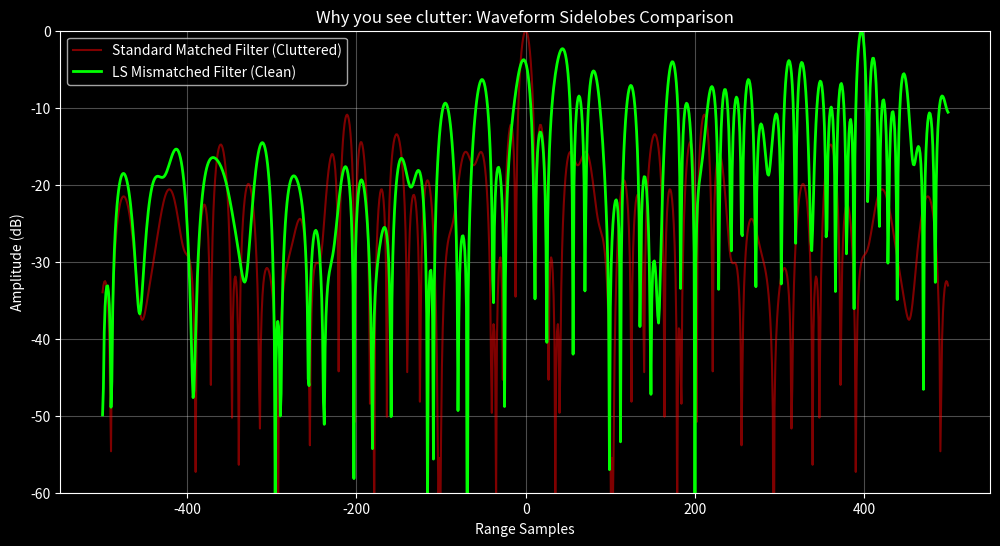
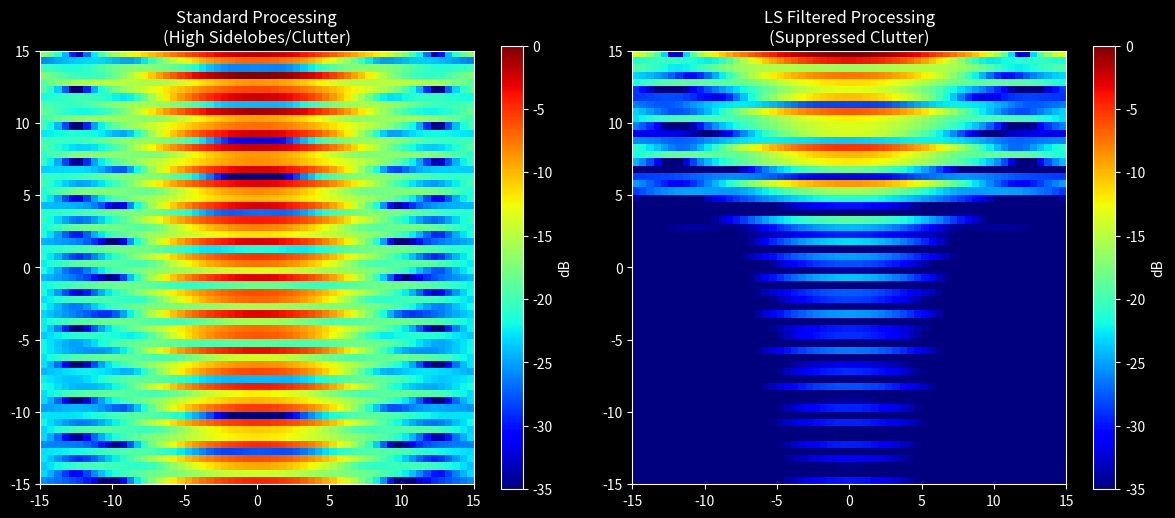

Recreate these plots in Python, in order.
# -*- coding: utf-8 -*-
"""
SAR杂波抑制与PSF优化 (Clutter Suppression & PSF Optimization)
=============================================================
问题诊断：Sparse Hermite波形的自相关函数旁瓣过高，导致成像出现大量杂波。
解决方案：引入最小二乘(LS)失配滤波器，强制压低旁瓣。

功能：
1. 对比 "标准匹配滤波" vs "LS失配滤波" 的1D距离像。
2. 应用 LS 滤波器进行 2D 成像，消除目标周围的杂波晕。
"""

import numpy as np
import matplotlib.pyplot as plt
from scipy.signal import correlate, windows
import warnings

warnings.filterwarnings('ignore')
plt.style.use('dark_background')

# ==========================================
# 1. 基础参数与波形重建
# ==========================================
c = 299792458.0
fc = 5.3e9
B = 80e6
fs = 200e6
Tp = 5e-6
Nr = int(Tp * fs)
t_pulse = np.linspace(-Tp/2, Tp/2, Nr)

# SAR 参数
R0 = 10000.0
H = 5000.0
V = 100.0
PRF = 400.0
Na = 128
range_swath = 200
Nr_ext = Nr * 3 # 扩展长度，用于避免循环卷积混叠
dr = range_swath / Nr_ext

# --- Hermite 基底构建 (同前) ---
max_order = 50
sparse_orders = [10, 18, 27, 36, 45]
x_max_needed = np.sqrt(2 * max_order + 1) + 4.5
sigma = x_max_needed / (Tp / 2)
t_scaled = t_pulse * sigma

hermite_basis = np.zeros((max_order + 1, Nr))
norm_factor = np.pi**(-0.25)
hermite_basis[0, :] = norm_factor * np.exp(-t_scaled**2 / 2)
hermite_basis[1, :] = np.sqrt(2) * t_scaled * hermite_basis[0, :]
for n in range(2, max_order + 1):
    c1 = np.sqrt(2.0 / n)
    c2 = np.sqrt((n - 1.0) / n)
    hermite_basis[n, :] = c1 * t_scaled * hermite_basis[n-1, :] - c2 * hermite_basis[n-2, :]
q, _ = np.linalg.qr(hermite_basis.T)
hermite_basis_ortho = q.T

# --- 构建发射波形 ---
def get_waveform(orders):
    wf = np.zeros(Nr)
    for o in orders:
        wf += hermite_basis_ortho[o, :]
    wf = wf / np.sqrt(np.sum(wf**2))
    return wf.astype(np.complex128) * np.exp(1j * 2 * np.pi * fc * t_pulse)

sparse_wf = get_waveform(sparse_orders)

# ==========================================
# 2. 核心技术：LS滤波器设计 (The Fix)
# ==========================================
def design_ls_filter(waveform, N_filter, lag_output=None):
    """
    设计最小二乘(Least Squares)失配滤波器
    目标：Filter * Waveform ≈ Delta Function
    """
    if lag_output is None:
        lag_output = N_filter // 2

    # 构建卷积矩阵 (Toeplitz matrix)
    # y = C * h
    # C 是 waveform 的卷积矩阵
    # 我们希望 y 接近 delta

    # 频域法求解 (更高效)
    # H(f) = S*(f) / (|S(f)|^2 + lambda)
    # 这实际上是维纳滤波

    N_fft = 4096 # 使用长FFT保证精度
    S_f = np.fft.fft(waveform, n=N_fft)

    # 增加白噪声项(lambda)防止分母为0，同时平滑频谱
    # lambda 越大，旁瓣越低，但主瓣变宽(分辨率降低)
    reg_factor = 0.05 * np.max(np.abs(S_f)**2)

    H_f = np.conj(S_f) / (np.abs(S_f)**2 + reg_factor)

    # 加窗 (频域加窗 = 时域平滑)
    win = np.fft.fft(windows.taylor(N_fft, nbar=4, sll=30), n=N_fft)
    # H_f = H_f * np.abs(win) # 可选：对滤波器加窗进一步压低旁瓣

    h_time = np.fft.ifft(H_f)

    # 截断到实际脉冲长度
    h_time = np.roll(h_time, Nr//2) # 居中
    h_time = h_time[:Nr]

    return h_time

print("设计 LS 滤波器...")
ls_filter = design_ls_filter(sparse_wf, Nr)

# ==========================================
# 3. 1D 诊断对比：为什么你的图会有杂波？
# ==========================================
print("诊断 1D 脉冲响应...")

# 计算自相关 (Standard Matched Filter)
ac_standard = np.abs(correlate(sparse_wf, sparse_wf, mode='same'))
ac_standard = ac_standard / np.max(ac_standard)

# 计算 LS 滤波输出 (Improved)
ac_ls = np.abs(correlate(sparse_wf, ls_filter, mode='same'))
ac_ls = ac_ls / np.max(ac_ls)

# 绘图对比
plt.figure(figsize=(12, 6))
t_axis = np.arange(len(ac_standard)) - len(ac_standard)//2

plt.plot(t_axis, 20*np.log10(ac_standard + 1e-9), 'r', alpha=0.5, label='Standard Matched Filter (Cluttered)')
plt.plot(t_axis, 20*np.log10(ac_ls + 1e-9), 'lime', linewidth=2, label='LS Mismatched Filter (Clean)')
plt.ylim(-60, 0)
plt.title('Why you see clutter: Waveform Sidelobes Comparison')
plt.xlabel('Range Samples')
plt.ylabel('Amplitude (dB)')
plt.legend()
plt.grid(alpha=0.3)
plt.savefig('debug_psf_comparison.png')
print("✅ 生成 PSF 对比图: debug_psf_comparison.png")

# ==========================================
# 4. 2D 验证：应用到 SAR 成像
# ==========================================
print("验证 2D 成像效果...")

# 模拟一个点目标
eta = np.arange(Na) / PRF - Na/(2*PRF)
platform_x = V * eta
gr_center = np.sqrt(R0**2 - H**2)
target = {'x': 0, 'y': 0, 'rcs': 1.0}

# 生成回波
echo = np.zeros((Na, Nr_ext), dtype=np.complex128)
freq = np.fft.fftfreq(Nr_ext, d=1/fs)
wf_spec = np.fft.fft(sparse_wf, n=Nr_ext)

for i in range(Na):
    px = platform_x[i]
    R = np.sqrt((px - target['x'])**2 + (gr_center + target['y'])**2 + H**2)
    delay = (R - (R0 - range_swath/2)) / (c/2)
    shift_phase = np.exp(-1j * 2 * np.pi * freq * delay)
    echo[i] += target['rcs'] * np.fft.ifft(wf_spec * shift_phase) * np.exp(-1j * 4 * np.pi * R * fc / c)

# 比较两种处理方式
def process_and_image(raw_echo, filter_kernel, title):
    # 距离压缩
    rc = np.zeros_like(raw_echo)
    for i in range(Na):
        rc[i] = correlate(raw_echo[i], filter_kernel, mode='same')

    # BPA 成像 (局部)
    Nx, Ny = 60, 60
    img = np.zeros((Ny, Nx), dtype=np.complex128)
    x_vec = np.linspace(-15, 15, Nx)
    y_vec = np.linspace(-15, 15, Ny)
    rr, xx = np.meshgrid(y_vec, x_vec, indexing='ij')

    for i in range(Na):
        px = platform_x[i]
        dist = np.sqrt((px - xx)**2 + (gr_center + rr)**2 + H**2)
        idx = (dist - (R0 - range_swath/2)) / dr

        # 线性插值
        idx_f = np.floor(idx).astype(int)
        w = idx - idx_f
        mask = (idx_f >= 0) & (idx_f < Nr_ext - 1)

        if np.any(mask):
            val = (1-w[mask])*rc[i, idx_f[mask]] + w[mask]*rc[i, idx_f[mask]+1]
            img[mask] += val * np.exp(1j * 4 * np.pi * dist[mask] * fc / c)

    return img

# 生成图像
print("  Imaging Standard...")
img_std = process_and_image(echo, sparse_wf, "Standard") # 用波形自己做匹配
print("  Imaging LS Filter...")
img_ls = process_and_image(echo, ls_filter, "LS Filter") # 用LS滤波器做匹配

# 显示对比
plt.figure(figsize=(12, 5))

plt.subplot(1, 2, 1)
plt.imshow(20*np.log10(np.abs(img_std)/np.max(np.abs(img_std))+1e-6),
           extent=[-15,15,-15,15], cmap='jet', vmin=-35, vmax=0)
plt.title('Standard Processing\n(High Sidelobes/Clutter)')
plt.colorbar(label='dB')

plt.subplot(1, 2, 2)
plt.imshow(20*np.log10(np.abs(img_ls)/np.max(np.abs(img_ls))+1e-6),
           extent=[-15,15,-15,15], cmap='jet', vmin=-35, vmax=0)
plt.title('LS Filtered Processing\n(Suppressed Clutter)')
plt.colorbar(label='dB')

plt.tight_layout()
plt.savefig('clutter_fix_result.png')
print("✅ 生成 2D 效果对比图: clutter_fix_result.png")